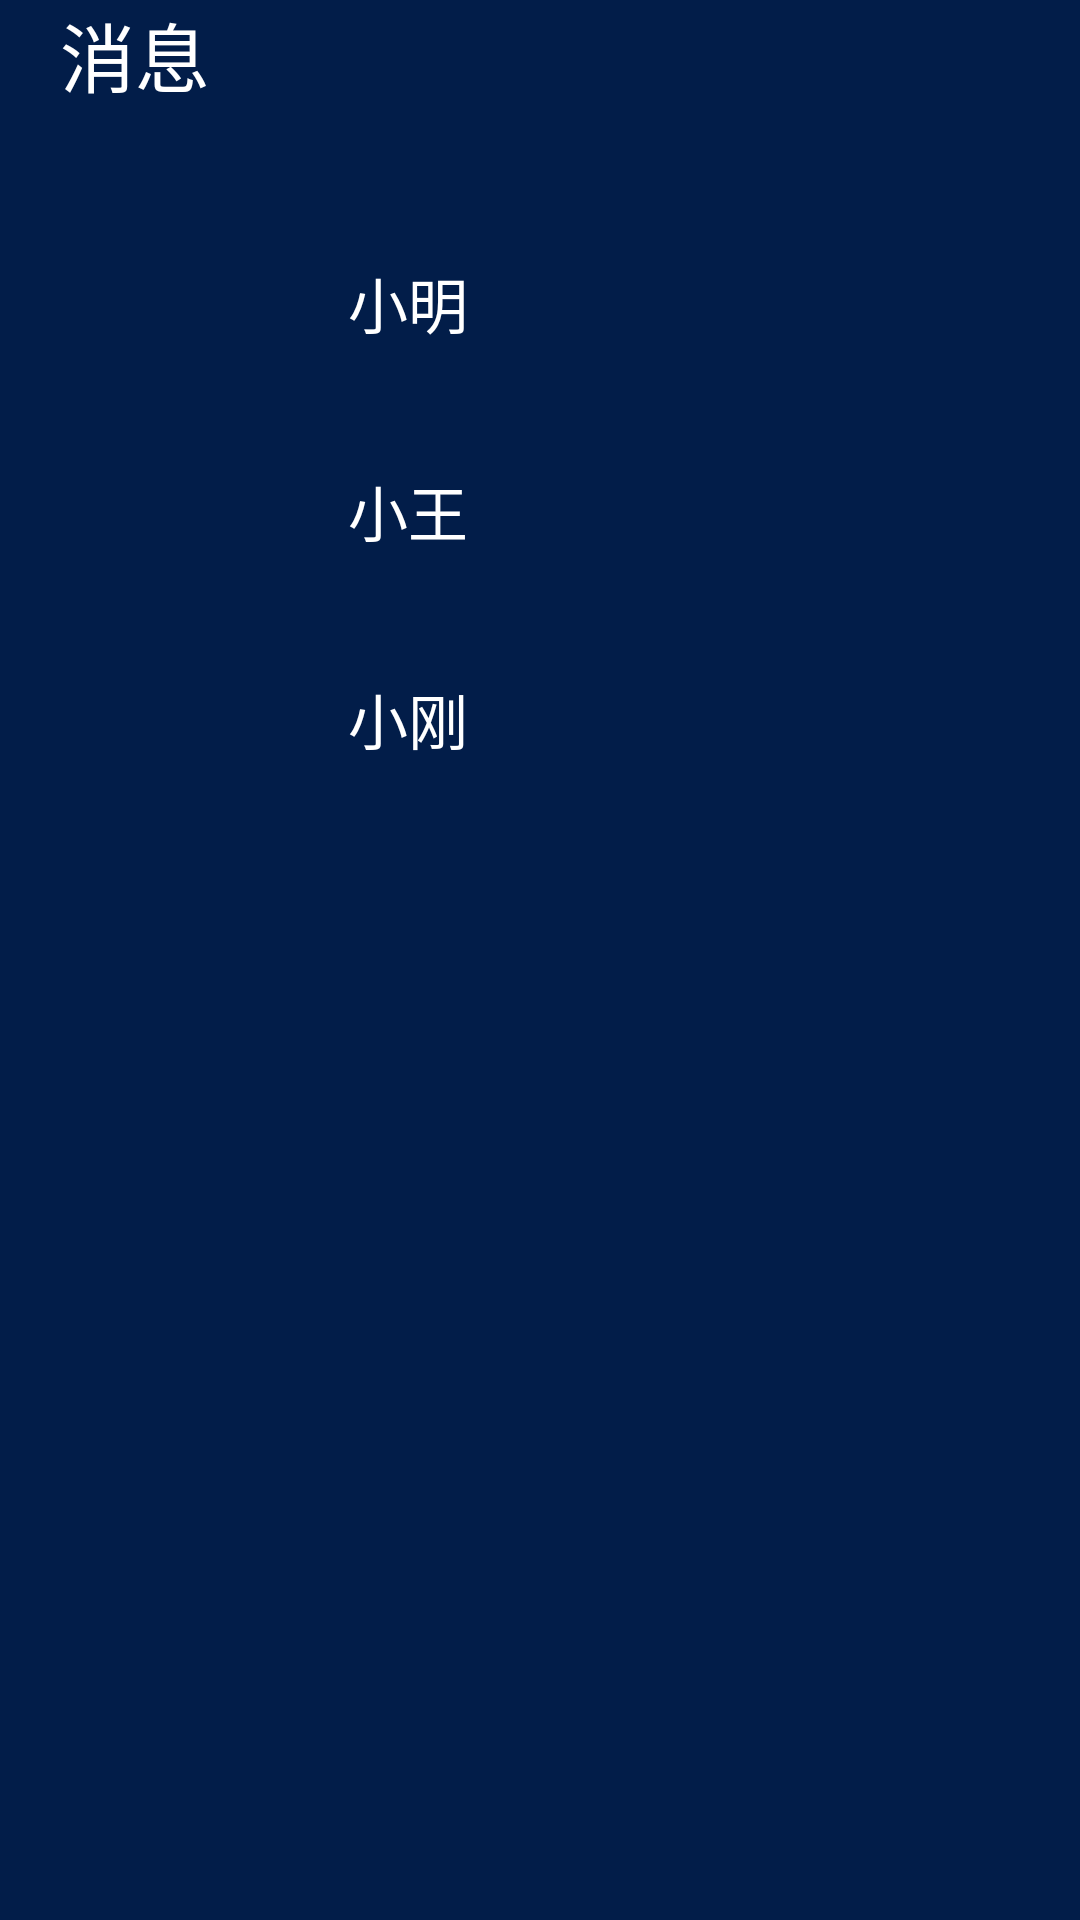

Android layout source for this screen:
<!-- AndroidManifest.xml: application theme Theme.AppCompat.NoActionBar -->
<!-- res/layout/fragment_c.xml -->
<?xml version="1.0" encoding="utf-8"?>
<RelativeLayout xmlns:android="http://schemas.android.com/apk/res/android"
    android:layout_width="match_parent"
    android:layout_height="match_parent"
    android:orientation="vertical"
    android:background="#021d49">

    <TextView
        android:id="@+id/message_title"
        android:layout_width="wrap_content"
        android:layout_height="wrap_content"
        android:textColor="#FFF"
        android:textSize="25sp"
        android:text="消息"
        android:paddingLeft="20dp"
        android:layout_marginBottom="30dp"
        />

    <LinearLayout
        android:id="@+id/li_o"
        android:layout_width="match_parent"
        android:layout_height="wrap_content"
        android:orientation="horizontal"
        android:layout_below="@+id/message_title">

        <ImageView
            android:layout_marginLeft="20dp"
            android:id="@+id/img_friend1"
            android:layout_width="56dp"
            android:layout_height="56dp"
            android:src="@drawable/friend"/>

        <TextView
            android:id="@+id/message_friend1"
            android:layout_width="match_parent"
            android:layout_height="wrap_content"
            android:layout_below="@+id/message_title"
            android:layout_marginTop="20dp"
            android:paddingLeft="40dp"
            android:paddingBottom="20dp"
            android:text="小明"
            android:textColor="#FFF"
            android:textSize="20sp" />

    </LinearLayout>

    <LinearLayout
        android:layout_marginLeft="20dp"
        android:id="@+id/li_c"
        android:layout_width="match_parent"
        android:layout_height="wrap_content"
        android:orientation="horizontal"
        android:layout_below="@+id/li_o">

        <ImageView
            android:id="@+id/img_friend2"
            android:layout_width="56dp"
            android:layout_height="56dp"
            android:src="@drawable/friend"/>

        <TextView
            android:id="@+id/message_friend2"
            android:layout_width="match_parent"
            android:layout_height="wrap_content"
            android:layout_below="@+id/message_title"
            android:layout_marginTop="20dp"
            android:paddingLeft="40dp"
            android:paddingBottom="20dp"
            android:text="小王"
            android:textColor="#FFF"
            android:textSize="20sp" />

    </LinearLayout>
    <LinearLayout
        android:layout_marginLeft="20dp"
        android:id="@+id/li_s"
        android:layout_width="match_parent"
        android:layout_height="wrap_content"
        android:orientation="horizontal"
        android:layout_below="@+id/li_c">

        <ImageView
            android:id="@+id/img_friend3"
            android:layout_width="56dp"
            android:layout_height="56dp"
            android:src="@drawable/friend"/>

        <TextView
            android:id="@+id/message_friend3"
            android:layout_width="match_parent"
            android:layout_height="wrap_content"
            android:layout_below="@+id/message_title"
            android:layout_marginTop="20dp"
            android:paddingLeft="40dp"
            android:paddingBottom="20dp"
            android:text="小刚"
            android:textColor="#FFF"
            android:textSize="20sp" />

    </LinearLayout>


</RelativeLayout>
<!-- resources referenced by this layout -->
<resources>

</resources>
